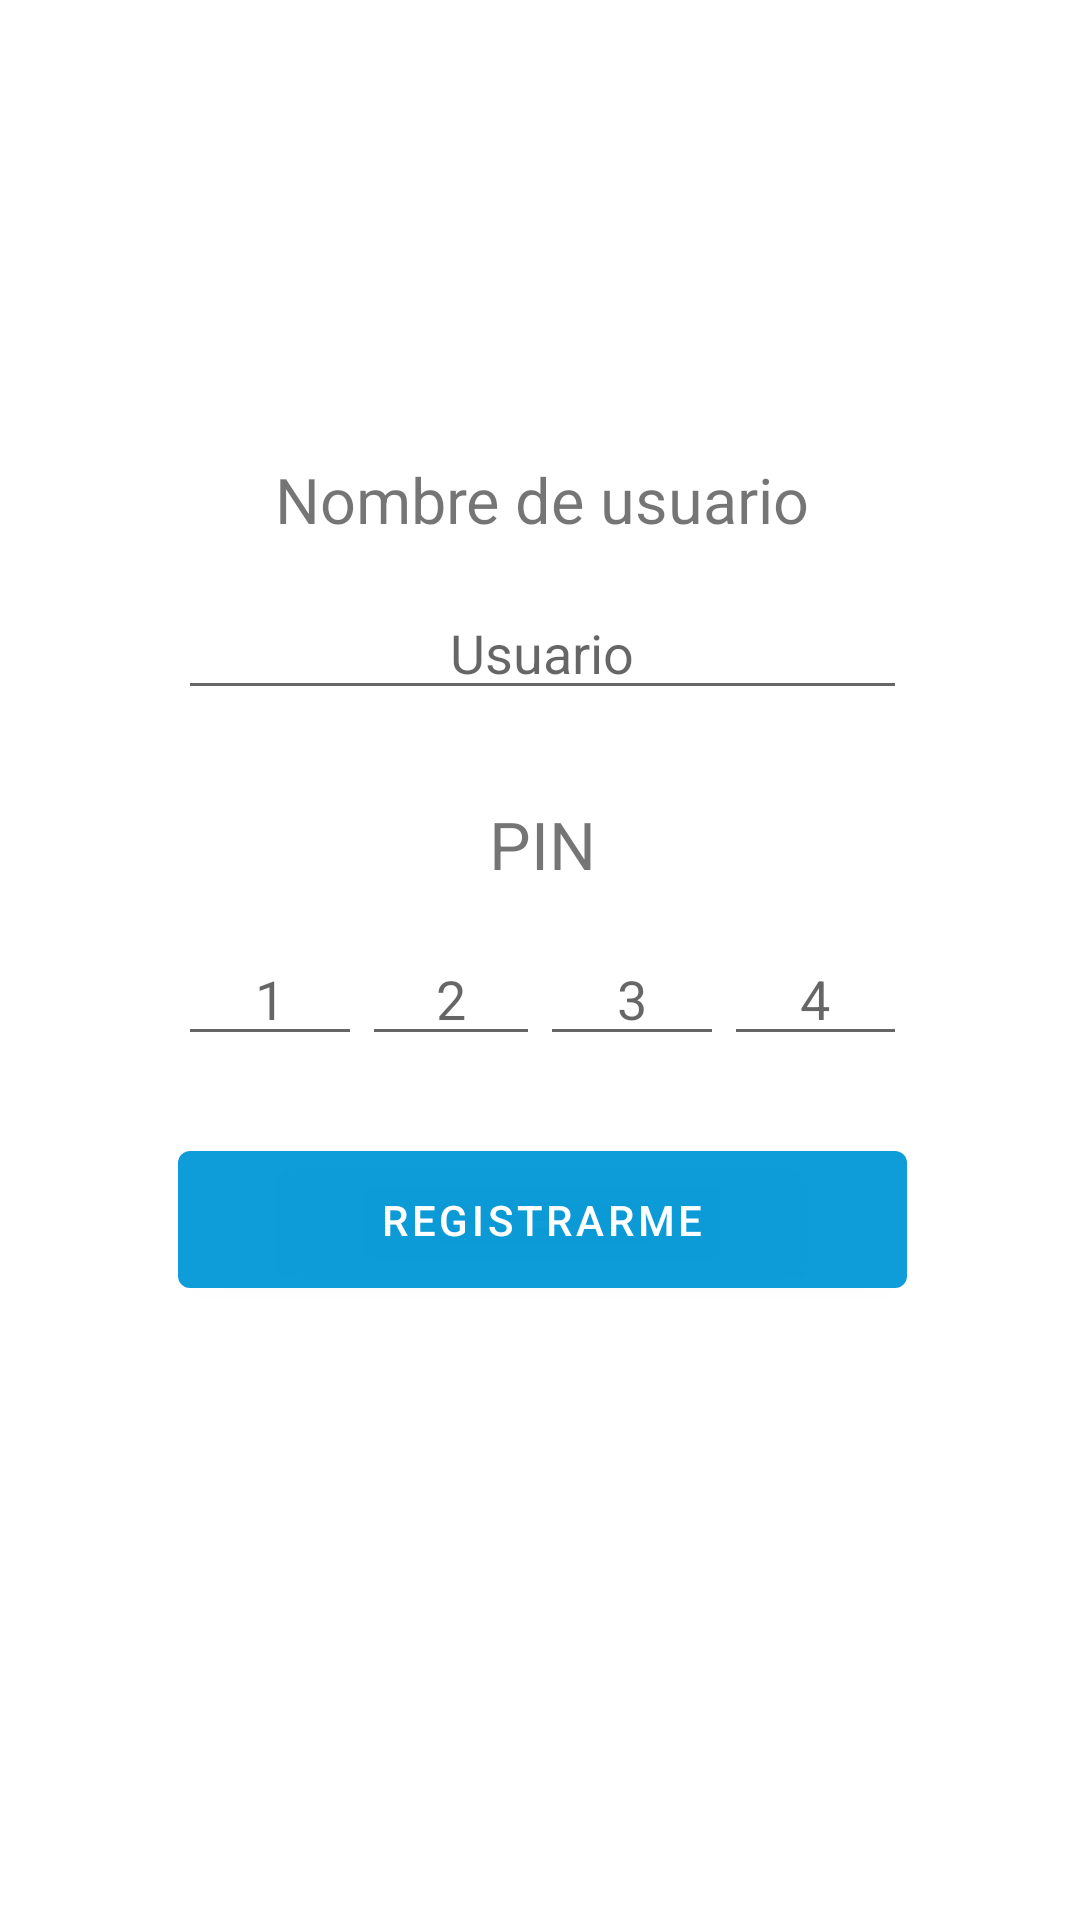

Write the Android layout XML for this screen, with the resource values it uses.
<!-- AndroidManifest.xml: application theme Theme.Epidiabeticlog -->
<!-- res/layout/activity_sign_up.xml -->
<?xml version="1.0" encoding="utf-8"?>
<androidx.constraintlayout.widget.ConstraintLayout xmlns:android="http://schemas.android.com/apk/res/android"
    xmlns:app="http://schemas.android.com/apk/res-auto"
    xmlns:tools="http://schemas.android.com/tools"
    android:id="@+id/linearLayout"
    android:layout_width="match_parent"
    android:layout_height="match_parent"
    android:layout_marginLeft="60dp"
    android:layout_marginTop="20dp"
    android:layout_marginRight="60dp"
    android:layout_marginBottom="30dp"
    android:weightSum="4"
    tools:context=".Usuario.View.SignUpActivity">


    <TextView
        android:id="@+id/textView16"
        android:layout_width="0dp"
        android:layout_height="0dp"
        android:gravity="center"
        android:text="PIN"
        android:textSize="22sp"
        app:layout_constraintBottom_toTopOf="@+id/guideline53"
        app:layout_constraintEnd_toStartOf="@+id/guideline58"
        app:layout_constraintHorizontal_bias="0.575"
        app:layout_constraintStart_toStartOf="@+id/guideline54"
        app:layout_constraintTop_toTopOf="@+id/guideline52"
        app:layout_constraintVertical_bias="0.423" />

    <TextView
        android:id="@+id/textView15"
        android:layout_width="0dp"
        android:layout_height="0dp"
        android:gravity="center"
        android:text="@string/NombreDeUsuario"
        android:textSize="21sp"
        app:layout_constraintBottom_toTopOf="@+id/guideline49"
        app:layout_constraintEnd_toStartOf="@+id/guideline58"
        app:layout_constraintHorizontal_bias="0.494"
        app:layout_constraintStart_toStartOf="@+id/guideline54"
        app:layout_constraintTop_toTopOf="@+id/guideline48"
        app:layout_constraintVertical_bias="0.235" />

    <EditText
        android:id="@+id/nombre_usuario_registro"
        android:layout_width="0dp"
        android:layout_height="0dp"
        android:ems="10"
        android:gravity="center"
        android:hint="@string/Usuario"
        android:inputType="textPersonName"
        app:layout_constraintBottom_toTopOf="@+id/guideline51"
        app:layout_constraintEnd_toStartOf="@+id/guideline58"
        app:layout_constraintHorizontal_bias="0.494"
        app:layout_constraintStart_toStartOf="@+id/guideline54"
        app:layout_constraintTop_toTopOf="@+id/guideline50"
        app:layout_constraintVertical_bias="0.328" />

    <EditText
        android:id="@+id/digito_pin_registro_2"
        android:layout_width="0dp"
        android:layout_height="0dp"
        android:layout_weight="1"
        android:gravity="center"
        android:hint="2"
        android:imeOptions="actionNext"
        android:inputType="number"
        android:maxLength="1"
        android:numeric="integer"
        app:layout_constraintBottom_toTopOf="@+id/guideline60"
        app:layout_constraintEnd_toStartOf="@+id/guideline56"
        app:layout_constraintHorizontal_bias="0.398"
        app:layout_constraintStart_toStartOf="@+id/guideline55"
        app:layout_constraintTop_toTopOf="@+id/guideline59"
        app:layout_constraintVertical_bias="0.514" />

    <EditText
        android:id="@+id/digito_pin_registro_1"
        android:layout_width="0dp"
        android:layout_height="0dp"
        android:layout_weight="1"
        android:gravity="center"
        android:hint="1"
        android:imeOptions="actionNext"
        android:inputType="number"
        android:maxLength="1"
        android:numeric="integer"
        app:layout_constraintBottom_toTopOf="@+id/guideline60"
        app:layout_constraintEnd_toStartOf="@+id/digito_pin_registro_2"
        app:layout_constraintHorizontal_bias="0.19"
        app:layout_constraintStart_toStartOf="@+id/guideline54"
        app:layout_constraintTop_toTopOf="@+id/guideline59"
        app:layout_constraintVertical_bias="0.514" />

    <EditText
        android:id="@+id/digito_pin_registro_4"
        android:layout_width="0dp"
        android:layout_height="0dp"
        android:layout_weight="1"
        android:gravity="center"
        android:hint="4"
        android:imeOptions="actionNext"
        android:inputType="number"
        android:maxLength="1"
        android:numeric="integer"
        app:layout_constraintBottom_toTopOf="@+id/guideline60"
        app:layout_constraintEnd_toStartOf="@+id/guideline58"
        app:layout_constraintHorizontal_bias="0.05"
        app:layout_constraintStart_toStartOf="@+id/guideline57"
        app:layout_constraintTop_toTopOf="@+id/guideline59" />

    <EditText
        android:id="@+id/digito_pin_registro_3"
        android:layout_width="0dp"
        android:layout_height="0dp"
        android:layout_weight="1"
        android:gravity="center"
        android:hint="3"
        android:imeOptions="actionNext"
        android:inputType="number"
        android:maxLength="1"
        android:numeric="integer"
        app:layout_constraintBottom_toTopOf="@+id/guideline60"
        app:layout_constraintEnd_toStartOf="@+id/guideline57"
        app:layout_constraintHorizontal_bias="0.605"
        app:layout_constraintStart_toStartOf="@+id/guideline56"
        app:layout_constraintTop_toTopOf="@+id/guideline59"
        app:layout_constraintVertical_bias="0.514" />


    <Button
        android:id="@+id/boton_registrarme"
        android:layout_width="0dp"
        android:layout_height="0dp"
        android:text="@string/Registrarme"
        app:backgroundTint="@color/azul_fondo"
        app:layout_constraintBottom_toTopOf="@+id/guideline62"
        app:layout_constraintEnd_toStartOf="@+id/guideline58"
        app:layout_constraintHorizontal_bias="1.0"
        app:layout_constraintStart_toStartOf="@+id/guideline54"
        app:layout_constraintTop_toTopOf="@+id/guideline61"
        app:layout_constraintVertical_bias="0.677" />

    <androidx.constraintlayout.widget.Guideline
        android:id="@+id/guideline48"
        android:layout_width="wrap_content"
        android:layout_height="wrap_content"
        android:orientation="horizontal"
        app:layout_constraintGuide_percent="0.23" />

    <androidx.constraintlayout.widget.Guideline
        android:id="@+id/guideline49"
        android:layout_width="wrap_content"
        android:layout_height="wrap_content"
        android:orientation="horizontal"
        app:layout_constraintGuide_percent="0.29" />


    <androidx.constraintlayout.widget.Guideline
        android:id="@+id/guideline50"
        android:layout_width="wrap_content"
        android:layout_height="wrap_content"
        android:orientation="horizontal"
        app:layout_constraintGuide_percent="0.31" />

    <androidx.constraintlayout.widget.Guideline
        android:id="@+id/guideline51"
        android:layout_width="wrap_content"
        android:layout_height="wrap_content"
        android:orientation="horizontal"
        app:layout_constraintGuide_percent="0.37" />

    <androidx.constraintlayout.widget.Guideline
        android:id="@+id/guideline52"
        android:layout_width="wrap_content"
        android:layout_height="wrap_content"
        android:orientation="horizontal"
        app:layout_constraintGuide_percent="0.41"/>

    <androidx.constraintlayout.widget.Guideline
        android:id="@+id/guideline53"
        android:layout_width="wrap_content"
        android:layout_height="wrap_content"
        android:orientation="horizontal"
        app:layout_constraintGuide_percent="0.47" />


    <androidx.constraintlayout.widget.Guideline
        android:id="@+id/guideline59"
        android:layout_width="wrap_content"
        android:layout_height="wrap_content"
        android:orientation="horizontal"
        app:layout_constraintGuide_percent="0.49" />

    <androidx.constraintlayout.widget.Guideline
        android:id="@+id/guideline60"
        android:layout_width="wrap_content"
        android:layout_height="wrap_content"
        android:orientation="horizontal"
        app:layout_constraintGuide_percent="0.55" />

    <androidx.constraintlayout.widget.Guideline
        android:id="@+id/guideline61"
        android:layout_width="wrap_content"
        android:layout_height="wrap_content"
        android:orientation="horizontal"
        app:layout_constraintGuide_percent="0.59" />

    <androidx.constraintlayout.widget.Guideline
        android:id="@+id/guideline62"
        android:layout_width="wrap_content"
        android:layout_height="wrap_content"
        android:orientation="horizontal"
        app:layout_constraintGuide_percent="0.68" />


    <androidx.constraintlayout.widget.Guideline
        android:id="@+id/guideline54"
        android:layout_width="wrap_content"
        android:layout_height="wrap_content"
        android:orientation="vertical"
        app:layout_constraintGuide_percent="0.165" />

    <androidx.constraintlayout.widget.Guideline
        android:id="@+id/guideline55"
        android:layout_width="wrap_content"
        android:layout_height="wrap_content"
        android:orientation="vertical"
        app:layout_constraintGuide_percent="0.335" />

    <androidx.constraintlayout.widget.Guideline
        android:id="@+id/guideline56"
        android:layout_width="wrap_content"
        android:layout_height="wrap_content"
        android:orientation="vertical"
        app:layout_constraintGuide_percent="0.50" />

    <androidx.constraintlayout.widget.Guideline
        android:id="@+id/guideline57"
        android:layout_width="wrap_content"
        android:layout_height="wrap_content"
        android:orientation="vertical"
        app:layout_constraintGuide_percent="0.67" />

    <androidx.constraintlayout.widget.Guideline
        android:id="@+id/guideline58"
        android:layout_width="wrap_content"
        android:layout_height="wrap_content"
        android:orientation="vertical"
        app:layout_constraintGuide_percent="0.84" />



</androidx.constraintlayout.widget.ConstraintLayout>
<!-- resources referenced by this layout -->
<resources>
  <color name="azul_fondo">#F00097D7</color>
  <string name="NombreDeUsuario">Nombre de usuario</string>
  <string name="Registrarme">Registrarme</string>
  <string name="Usuario">Usuario</string>
  <style name="Theme.Epidiabeticlog" parent="Theme.MaterialComponents.DayNight.DarkActionBar">
          
          <item name="colorPrimary">@color/azul_fondo</item>
          <item name="colorPrimaryVariant">@color/azul_fondo</item>
          <item name="colorOnPrimary">@color/white</item>
          
          <item name="colorSecondary">@color/azul_fondo</item>
          <item name="colorSecondaryVariant">@color/azul_fondo</item>
          <item name="colorOnSecondary">@color/white</item>
          
          
          <item name="android:statusBarColor" tools:targetApi="l">?attr/colorPrimaryVariant</item>
          
      </style>
  <color name="white">#FFFFFFFF</color>
</resources>
